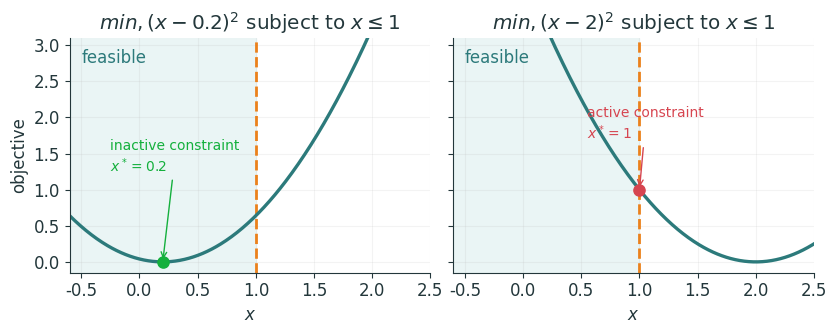
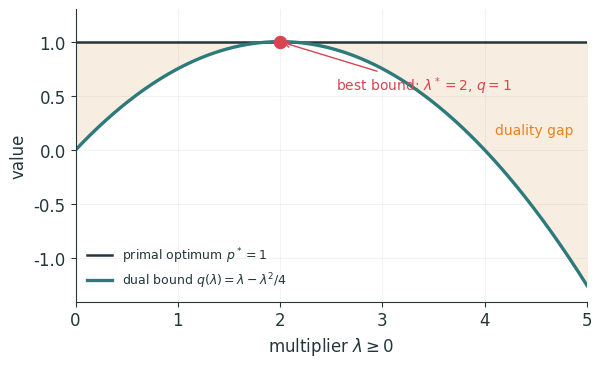
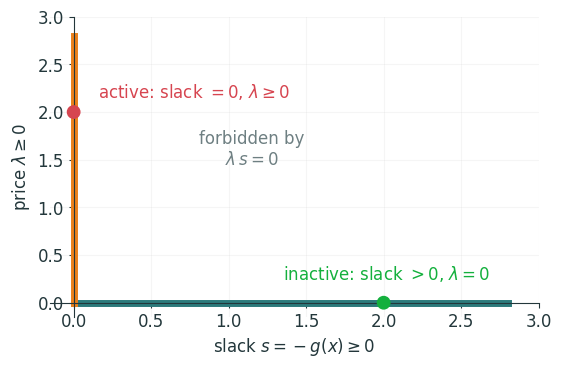
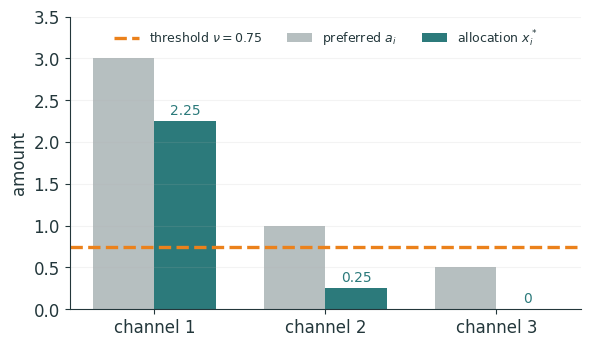

Write the Python code that produced these figures, in order.
#!/usr/bin/env python3
"""Figures for L20 (duality and KKT). Run from the repository root."""

import os

import matplotlib as mpl
import matplotlib.pyplot as plt
import numpy as np

INK = "#23373B"
ACC = "#EB811B"
TEAL = "#2C7A7B"
GREEN = "#14B03D"
MUTED = "#6E7F82"
RED = "#D64550"
BLUE = "#2B6CB0"

mpl.rcParams.update(
    {
        "figure.facecolor": "none",
        "axes.facecolor": "none",
        "savefig.facecolor": "none",
        "savefig.transparent": True,
        "font.family": "sans-serif",
        "font.sans-serif": ["IBM Plex Sans", "DejaVu Sans", "Arial"],
        "text.color": INK,
        "axes.edgecolor": INK,
        "axes.labelcolor": INK,
        "xtick.color": INK,
        "ytick.color": INK,
        "axes.spines.top": False,
        "axes.spines.right": False,
        "lines.linewidth": 2.4,
        "font.size": 12,
    }
)

OUT = "lecture20/figures"
os.makedirs(OUT, exist_ok=True)


def save(fig, name):
    fig.savefig(f"{OUT}/{name}.svg", bbox_inches="tight", transparent=True)
    fig.savefig(f"{OUT}/{name}.png", bbox_inches="tight", transparent=True, dpi=200)
    plt.close(fig)


def active_inactive():
    x = np.linspace(-0.6, 2.5, 400)
    fig, axes = plt.subplots(1, 2, figsize=(8.4, 3.5), sharey=True)
    cases = [
        ((x - 0.2) ** 2, 0.2, "inactive", GREEN),
        ((x - 2.0) ** 2, 1.0, "active", RED),
    ]
    for ax, (f, optimum, state, color) in zip(axes, cases):
        ax.axvspan(-0.6, 1.0, color="#E9F4F4", alpha=0.95)
        ax.axvline(1.0, color=ACC, ls="--", lw=2)
        ax.plot(x, f, color=TEAL)
        value = np.interp(optimum, x, f)
        ax.scatter([optimum], [value], s=65, color=color, zorder=5)
        ax.annotate(
            f"{state} constraint\n$x^*={optimum:g}$",
            (optimum, value),
            xytext=(optimum - 0.45, 1.25 if state == "inactive" else 1.7),
            arrowprops={"arrowstyle": "->", "color": color},
            color=color,
            fontsize=10,
        )
        ax.set_xlim(-0.6, 2.5)
        ax.set_ylim(-0.15, 3.1)
        ax.set_xlabel("$x$")
        ax.grid(alpha=0.15)
    axes[0].set_ylabel("objective")
    axes[0].set_title(r"$min,(x-0.2)^2$ subject to $x\leq1$")
    axes[1].set_title(r"$min,(x-2)^2$ subject to $x\leq1$")
    axes[0].text(-0.5, 2.75, "feasible", color=TEAL)
    axes[1].text(-0.5, 2.75, "feasible", color=TEAL)
    fig.tight_layout()
    save(fig, "active_inactive")


def dual_bound():
    lam = np.linspace(0, 5, 400)
    q = lam - lam**2 / 4
    fig, ax = plt.subplots(figsize=(6.6, 3.8))
    ax.axhline(1, color=INK, lw=1.8, label=r"primal optimum $p^*=1$")
    ax.fill_between(lam, q, 1, where=q <= 1, color="#F6E9D9", alpha=0.8)
    ax.plot(lam, q, color=TEAL, label=r"dual bound $q(\lambda)=\lambda-\lambda^2/4$")
    ax.scatter([2], [1], s=75, color=RED, zorder=5)
    ax.annotate(
        r"best bound: $\lambda^*=2$, $q=1$",
        (2, 1),
        xytext=(2.55, 0.55),
        arrowprops={"arrowstyle": "->", "color": RED},
        color=RED,
        fontsize=10,
    )
    ax.text(4.1, 0.15, "duality gap", color=ACC, fontsize=10)
    ax.set(xlabel=r"multiplier $\lambda\geq0$", ylabel="value", xlim=(0, 5), ylim=(-1.4, 1.3))
    ax.grid(alpha=0.16)
    ax.legend(frameon=False, loc="lower left", fontsize=9)
    save(fig, "dual_bound")


def complementary_slackness():
    fig, ax = plt.subplots(figsize=(6.3, 3.9))
    ax.plot([0, 2.8], [0, 0], color=TEAL, lw=5)
    ax.plot([0, 0], [0, 2.8], color=ACC, lw=5)
    ax.scatter([2.0, 0], [0, 2.0], s=80, color=[GREEN, RED], zorder=5)
    ax.text(1.35, 0.24, r"inactive: slack $>0$, $\lambda=0$", color=GREEN)
    ax.text(0.16, 2.15, r"active: slack $=0$, $\lambda\geq0$", color=RED)
    ax.text(1.15, 1.45, "forbidden by\n$\lambda\,s=0$", color=MUTED, ha="center")
    ax.set(xlabel=r"slack $s=-g(x)\geq0$", ylabel=r"price $\lambda\geq0$")
    ax.set_xlim(-0.15, 3)
    ax.set_ylim(-0.15, 3)
    ax.spines["bottom"].set_position(("data", 0))
    ax.spines["left"].set_position(("data", 0))
    ax.grid(alpha=0.12)
    save(fig, "complementary_slackness")


def water_filling():
    a = np.array([3.0, 1.0, 0.5])
    nu = 0.75
    x = np.maximum(a - nu, 0)
    labels = ["channel 1", "channel 2", "channel 3"]
    pos = np.arange(3)
    fig, ax = plt.subplots(figsize=(6.6, 3.8))
    ax.bar(pos - 0.18, a, width=0.36, color=MUTED, alpha=0.5, label=r"preferred $a_i$")
    ax.bar(pos + 0.18, x, width=0.36, color=TEAL, label=r"allocation $x_i^*$")
    ax.axhline(nu, color=ACC, ls="--", label=r"threshold $\nu=0.75$")
    for i, value in enumerate(x):
        ax.text(i + 0.18, value + 0.08, f"{value:g}", ha="center", color=TEAL, fontsize=10)
    ax.set_xticks(pos, labels)
    ax.set_ylabel("amount")
    ax.set_ylim(0, 3.5)
    ax.grid(axis="y", alpha=0.15)
    ax.legend(frameon=False, fontsize=9, ncol=3, loc="upper center")
    save(fig, "water_filling")


if __name__ == "__main__":
    active_inactive()
    dual_bound()
    complementary_slackness()
    water_filling()
    print(f"wrote four figure pairs to {OUT}")
